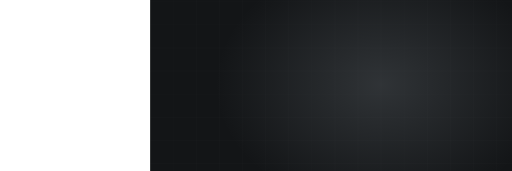
t = 0.00 s
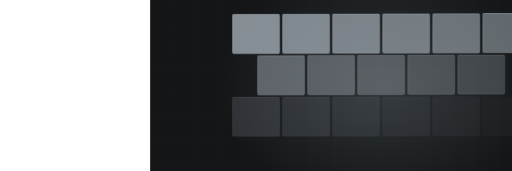
t = 1.57 s
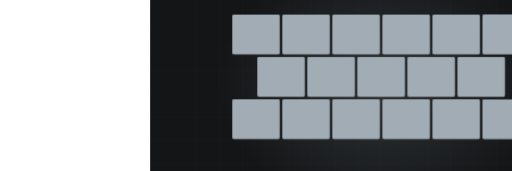
t = 2.89 s
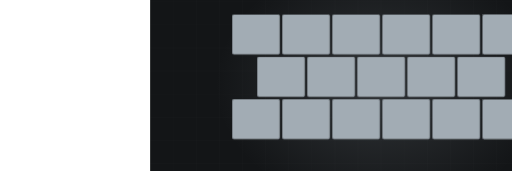
t = 4.75 s
t = 6.28 s: frame unchanged from t = 4.75 s, image omitted
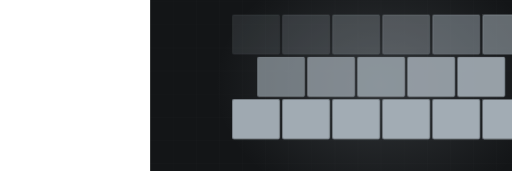
t = 7.80 s

The animated SVG that drew these frames (rendered in a browser with its animation timeline set to each time). Animation: 5 CSS @keyframes rules; one cycle of 9.33 s, repeats indefinitely.

<svg xmlns="http://www.w3.org/2000/svg" viewBox="-390 235 1330 445" width="1330" height="445" preserveAspectRatio="xMidYMid slice" role="img" aria-label="Concrete stamped"><defs><radialGradient id="glow"><stop offset="0%" stop-color="#a2acb4" stop-opacity=".20"/><stop offset="100%" stop-color="#a2acb4" stop-opacity="0"/></radialGradient></defs><style>.dw{stroke-dasharray:100;stroke-dashoffset:100;animation:dw 8.48s ease-in-out infinite}@keyframes dw{0%{stroke-dashoffset:100}24%{stroke-dashoffset:0}84%{stroke-dashoffset:0;opacity:1}95%{stroke-dashoffset:0;opacity:0}100%{stroke-dashoffset:100;opacity:0}}.dw2{stroke-dasharray:100;stroke-dashoffset:100;animation:dw 8.48s ease-in-out infinite}@keyframes dw{0%{stroke-dashoffset:100}24%{stroke-dashoffset:0}84%{stroke-dashoffset:0;opacity:1}95%{stroke-dashoffset:0;opacity:0}100%{stroke-dashoffset:100;opacity:0}}.rise{transform-origin:center bottom;animation:rs 8.48s ease-in-out infinite}@keyframes rs{0%,16%{transform:scaleY(0)}48%{transform:scaleY(1)}86%{transform:scaleY(1);opacity:.34}96%,100%{opacity:0}}.sweep{opacity:0;animation:sw 8.48s ease-in-out infinite}@keyframes sw{0%,46%{transform:translateX(0);opacity:0}52%{opacity:1}76%{transform:translateX(780px);opacity:1}84%,100%{opacity:0}}.st{opacity:0;animation:stg 8.48s ease-in-out infinite}@keyframes stg{0%,6%{opacity:0;transform:translateY(-8px)}24%{opacity:1;transform:translateY(0)}84%{opacity:1}95%,100%{opacity:0}}@media (prefers-reduced-motion: reduce){*{animation:none!important}.dw{stroke-dashoffset:0!important}[class]{opacity:1!important}}</style><rect width="1200" height="900" fill="#131517"/><line x1="0" y1="0" x2="0" y2="900" stroke="#f4f5f7" stroke-width="1" opacity=".028"/><line x1="60" y1="0" x2="60" y2="900" stroke="#f4f5f7" stroke-width="1" opacity=".028"/><line x1="120" y1="0" x2="120" y2="900" stroke="#f4f5f7" stroke-width="1" opacity=".028"/><line x1="180" y1="0" x2="180" y2="900" stroke="#f4f5f7" stroke-width="1" opacity=".028"/><line x1="240" y1="0" x2="240" y2="900" stroke="#f4f5f7" stroke-width="1" opacity=".028"/><line x1="300" y1="0" x2="300" y2="900" stroke="#f4f5f7" stroke-width="1" opacity=".028"/><line x1="360" y1="0" x2="360" y2="900" stroke="#f4f5f7" stroke-width="1" opacity=".028"/><line x1="420" y1="0" x2="420" y2="900" stroke="#f4f5f7" stroke-width="1" opacity=".028"/><line x1="480" y1="0" x2="480" y2="900" stroke="#f4f5f7" stroke-width="1" opacity=".028"/><line x1="540" y1="0" x2="540" y2="900" stroke="#f4f5f7" stroke-width="1" opacity=".028"/><line x1="600" y1="0" x2="600" y2="900" stroke="#f4f5f7" stroke-width="1" opacity=".028"/><line x1="660" y1="0" x2="660" y2="900" stroke="#f4f5f7" stroke-width="1" opacity=".028"/><line x1="720" y1="0" x2="720" y2="900" stroke="#f4f5f7" stroke-width="1" opacity=".028"/><line x1="780" y1="0" x2="780" y2="900" stroke="#f4f5f7" stroke-width="1" opacity=".028"/><line x1="840" y1="0" x2="840" y2="900" stroke="#f4f5f7" stroke-width="1" opacity=".028"/><line x1="900" y1="0" x2="900" y2="900" stroke="#f4f5f7" stroke-width="1" opacity=".028"/><line x1="960" y1="0" x2="960" y2="900" stroke="#f4f5f7" stroke-width="1" opacity=".028"/><line x1="1020" y1="0" x2="1020" y2="900" stroke="#f4f5f7" stroke-width="1" opacity=".028"/><line x1="1080" y1="0" x2="1080" y2="900" stroke="#f4f5f7" stroke-width="1" opacity=".028"/><line x1="1140" y1="0" x2="1140" y2="900" stroke="#f4f5f7" stroke-width="1" opacity=".028"/><line x1="1200" y1="0" x2="1200" y2="900" stroke="#f4f5f7" stroke-width="1" opacity=".028"/><line x1="0" y1="0" x2="1200" y2="0" stroke="#f4f5f7" stroke-width="1" opacity=".028"/><line x1="0" y1="60" x2="1200" y2="60" stroke="#f4f5f7" stroke-width="1" opacity=".028"/><line x1="0" y1="120" x2="1200" y2="120" stroke="#f4f5f7" stroke-width="1" opacity=".028"/><line x1="0" y1="180" x2="1200" y2="180" stroke="#f4f5f7" stroke-width="1" opacity=".028"/><line x1="0" y1="240" x2="1200" y2="240" stroke="#f4f5f7" stroke-width="1" opacity=".028"/><line x1="0" y1="300" x2="1200" y2="300" stroke="#f4f5f7" stroke-width="1" opacity=".028"/><line x1="0" y1="360" x2="1200" y2="360" stroke="#f4f5f7" stroke-width="1" opacity=".028"/><line x1="0" y1="420" x2="1200" y2="420" stroke="#f4f5f7" stroke-width="1" opacity=".028"/><line x1="0" y1="480" x2="1200" y2="480" stroke="#f4f5f7" stroke-width="1" opacity=".028"/><line x1="0" y1="540" x2="1200" y2="540" stroke="#f4f5f7" stroke-width="1" opacity=".028"/><line x1="0" y1="600" x2="1200" y2="600" stroke="#f4f5f7" stroke-width="1" opacity=".028"/><line x1="0" y1="660" x2="1200" y2="660" stroke="#f4f5f7" stroke-width="1" opacity=".028"/><line x1="0" y1="720" x2="1200" y2="720" stroke="#f4f5f7" stroke-width="1" opacity=".028"/><line x1="0" y1="780" x2="1200" y2="780" stroke="#f4f5f7" stroke-width="1" opacity=".028"/><line x1="0" y1="840" x2="1200" y2="840" stroke="#f4f5f7" stroke-width="1" opacity=".028"/><line x1="0" y1="900" x2="1200" y2="900" stroke="#f4f5f7" stroke-width="1" opacity=".028"/><ellipse cx="600" cy="455" rx="430" ry="330" fill="url(#glow)"/><rect class="st" x="214" y="274" width="122" height="102" rx="3" fill="#a2acb4" opacity="0.18" style="animation-delay:0.00s"/><rect class="st" x="214" y="274" width="122" height="102" rx="3" fill="none" stroke="#a2acb4" stroke-width="1.6" opacity=".5" style="animation-delay:0.00s"/><rect class="st" x="344" y="274" width="122" height="102" rx="3" fill="#a2acb4" opacity="0.26" style="animation-delay:0.05s"/><rect class="st" x="344" y="274" width="122" height="102" rx="3" fill="none" stroke="#a2acb4" stroke-width="1.6" opacity=".5" style="animation-delay:0.05s"/><rect class="st" x="474" y="274" width="122" height="102" rx="3" fill="#a2acb4" opacity="0.34" style="animation-delay:0.10s"/><rect class="st" x="474" y="274" width="122" height="102" rx="3" fill="none" stroke="#a2acb4" stroke-width="1.6" opacity=".5" style="animation-delay:0.10s"/><rect class="st" x="604" y="274" width="122" height="102" rx="3" fill="#a2acb4" opacity="0.18" style="animation-delay:0.15s"/><rect class="st" x="604" y="274" width="122" height="102" rx="3" fill="none" stroke="#a2acb4" stroke-width="1.6" opacity=".5" style="animation-delay:0.15s"/><rect class="st" x="734" y="274" width="122" height="102" rx="3" fill="#a2acb4" opacity="0.26" style="animation-delay:0.20s"/><rect class="st" x="734" y="274" width="122" height="102" rx="3" fill="none" stroke="#a2acb4" stroke-width="1.6" opacity=".5" style="animation-delay:0.20s"/><rect class="st" x="864" y="274" width="122" height="102" rx="3" fill="#a2acb4" opacity="0.34" style="animation-delay:0.25s"/><rect class="st" x="864" y="274" width="122" height="102" rx="3" fill="none" stroke="#a2acb4" stroke-width="1.6" opacity=".5" style="animation-delay:0.25s"/><rect class="st" x="279" y="384" width="122" height="102" rx="3" fill="#a2acb4" opacity="0.26" style="animation-delay:0.30s"/><rect class="st" x="279" y="384" width="122" height="102" rx="3" fill="none" stroke="#a2acb4" stroke-width="1.6" opacity=".5" style="animation-delay:0.30s"/><rect class="st" x="409" y="384" width="122" height="102" rx="3" fill="#a2acb4" opacity="0.34" style="animation-delay:0.35s"/><rect class="st" x="409" y="384" width="122" height="102" rx="3" fill="none" stroke="#a2acb4" stroke-width="1.6" opacity=".5" style="animation-delay:0.35s"/><rect class="st" x="539" y="384" width="122" height="102" rx="3" fill="#a2acb4" opacity="0.18" style="animation-delay:0.40s"/><rect class="st" x="539" y="384" width="122" height="102" rx="3" fill="none" stroke="#a2acb4" stroke-width="1.6" opacity=".5" style="animation-delay:0.40s"/><rect class="st" x="669" y="384" width="122" height="102" rx="3" fill="#a2acb4" opacity="0.26" style="animation-delay:0.45s"/><rect class="st" x="669" y="384" width="122" height="102" rx="3" fill="none" stroke="#a2acb4" stroke-width="1.6" opacity=".5" style="animation-delay:0.45s"/><rect class="st" x="799" y="384" width="122" height="102" rx="3" fill="#a2acb4" opacity="0.34" style="animation-delay:0.50s"/><rect class="st" x="799" y="384" width="122" height="102" rx="3" fill="none" stroke="#a2acb4" stroke-width="1.6" opacity=".5" style="animation-delay:0.50s"/><rect class="st" x="214" y="494" width="122" height="102" rx="3" fill="#a2acb4" opacity="0.34" style="animation-delay:0.60s"/><rect class="st" x="214" y="494" width="122" height="102" rx="3" fill="none" stroke="#a2acb4" stroke-width="1.6" opacity=".5" style="animation-delay:0.60s"/><rect class="st" x="344" y="494" width="122" height="102" rx="3" fill="#a2acb4" opacity="0.18" style="animation-delay:0.65s"/><rect class="st" x="344" y="494" width="122" height="102" rx="3" fill="none" stroke="#a2acb4" stroke-width="1.6" opacity=".5" style="animation-delay:0.65s"/><rect class="st" x="474" y="494" width="122" height="102" rx="3" fill="#a2acb4" opacity="0.26" style="animation-delay:0.70s"/><rect class="st" x="474" y="494" width="122" height="102" rx="3" fill="none" stroke="#a2acb4" stroke-width="1.6" opacity=".5" style="animation-delay:0.70s"/><rect class="st" x="604" y="494" width="122" height="102" rx="3" fill="#a2acb4" opacity="0.34" style="animation-delay:0.75s"/><rect class="st" x="604" y="494" width="122" height="102" rx="3" fill="none" stroke="#a2acb4" stroke-width="1.6" opacity=".5" style="animation-delay:0.75s"/><rect class="st" x="734" y="494" width="122" height="102" rx="3" fill="#a2acb4" opacity="0.18" style="animation-delay:0.80s"/><rect class="st" x="734" y="494" width="122" height="102" rx="3" fill="none" stroke="#a2acb4" stroke-width="1.6" opacity=".5" style="animation-delay:0.80s"/><rect class="st" x="864" y="494" width="122" height="102" rx="3" fill="#a2acb4" opacity="0.26" style="animation-delay:0.85s"/><rect class="st" x="864" y="494" width="122" height="102" rx="3" fill="none" stroke="#a2acb4" stroke-width="1.6" opacity=".5" style="animation-delay:0.85s"/></svg>
